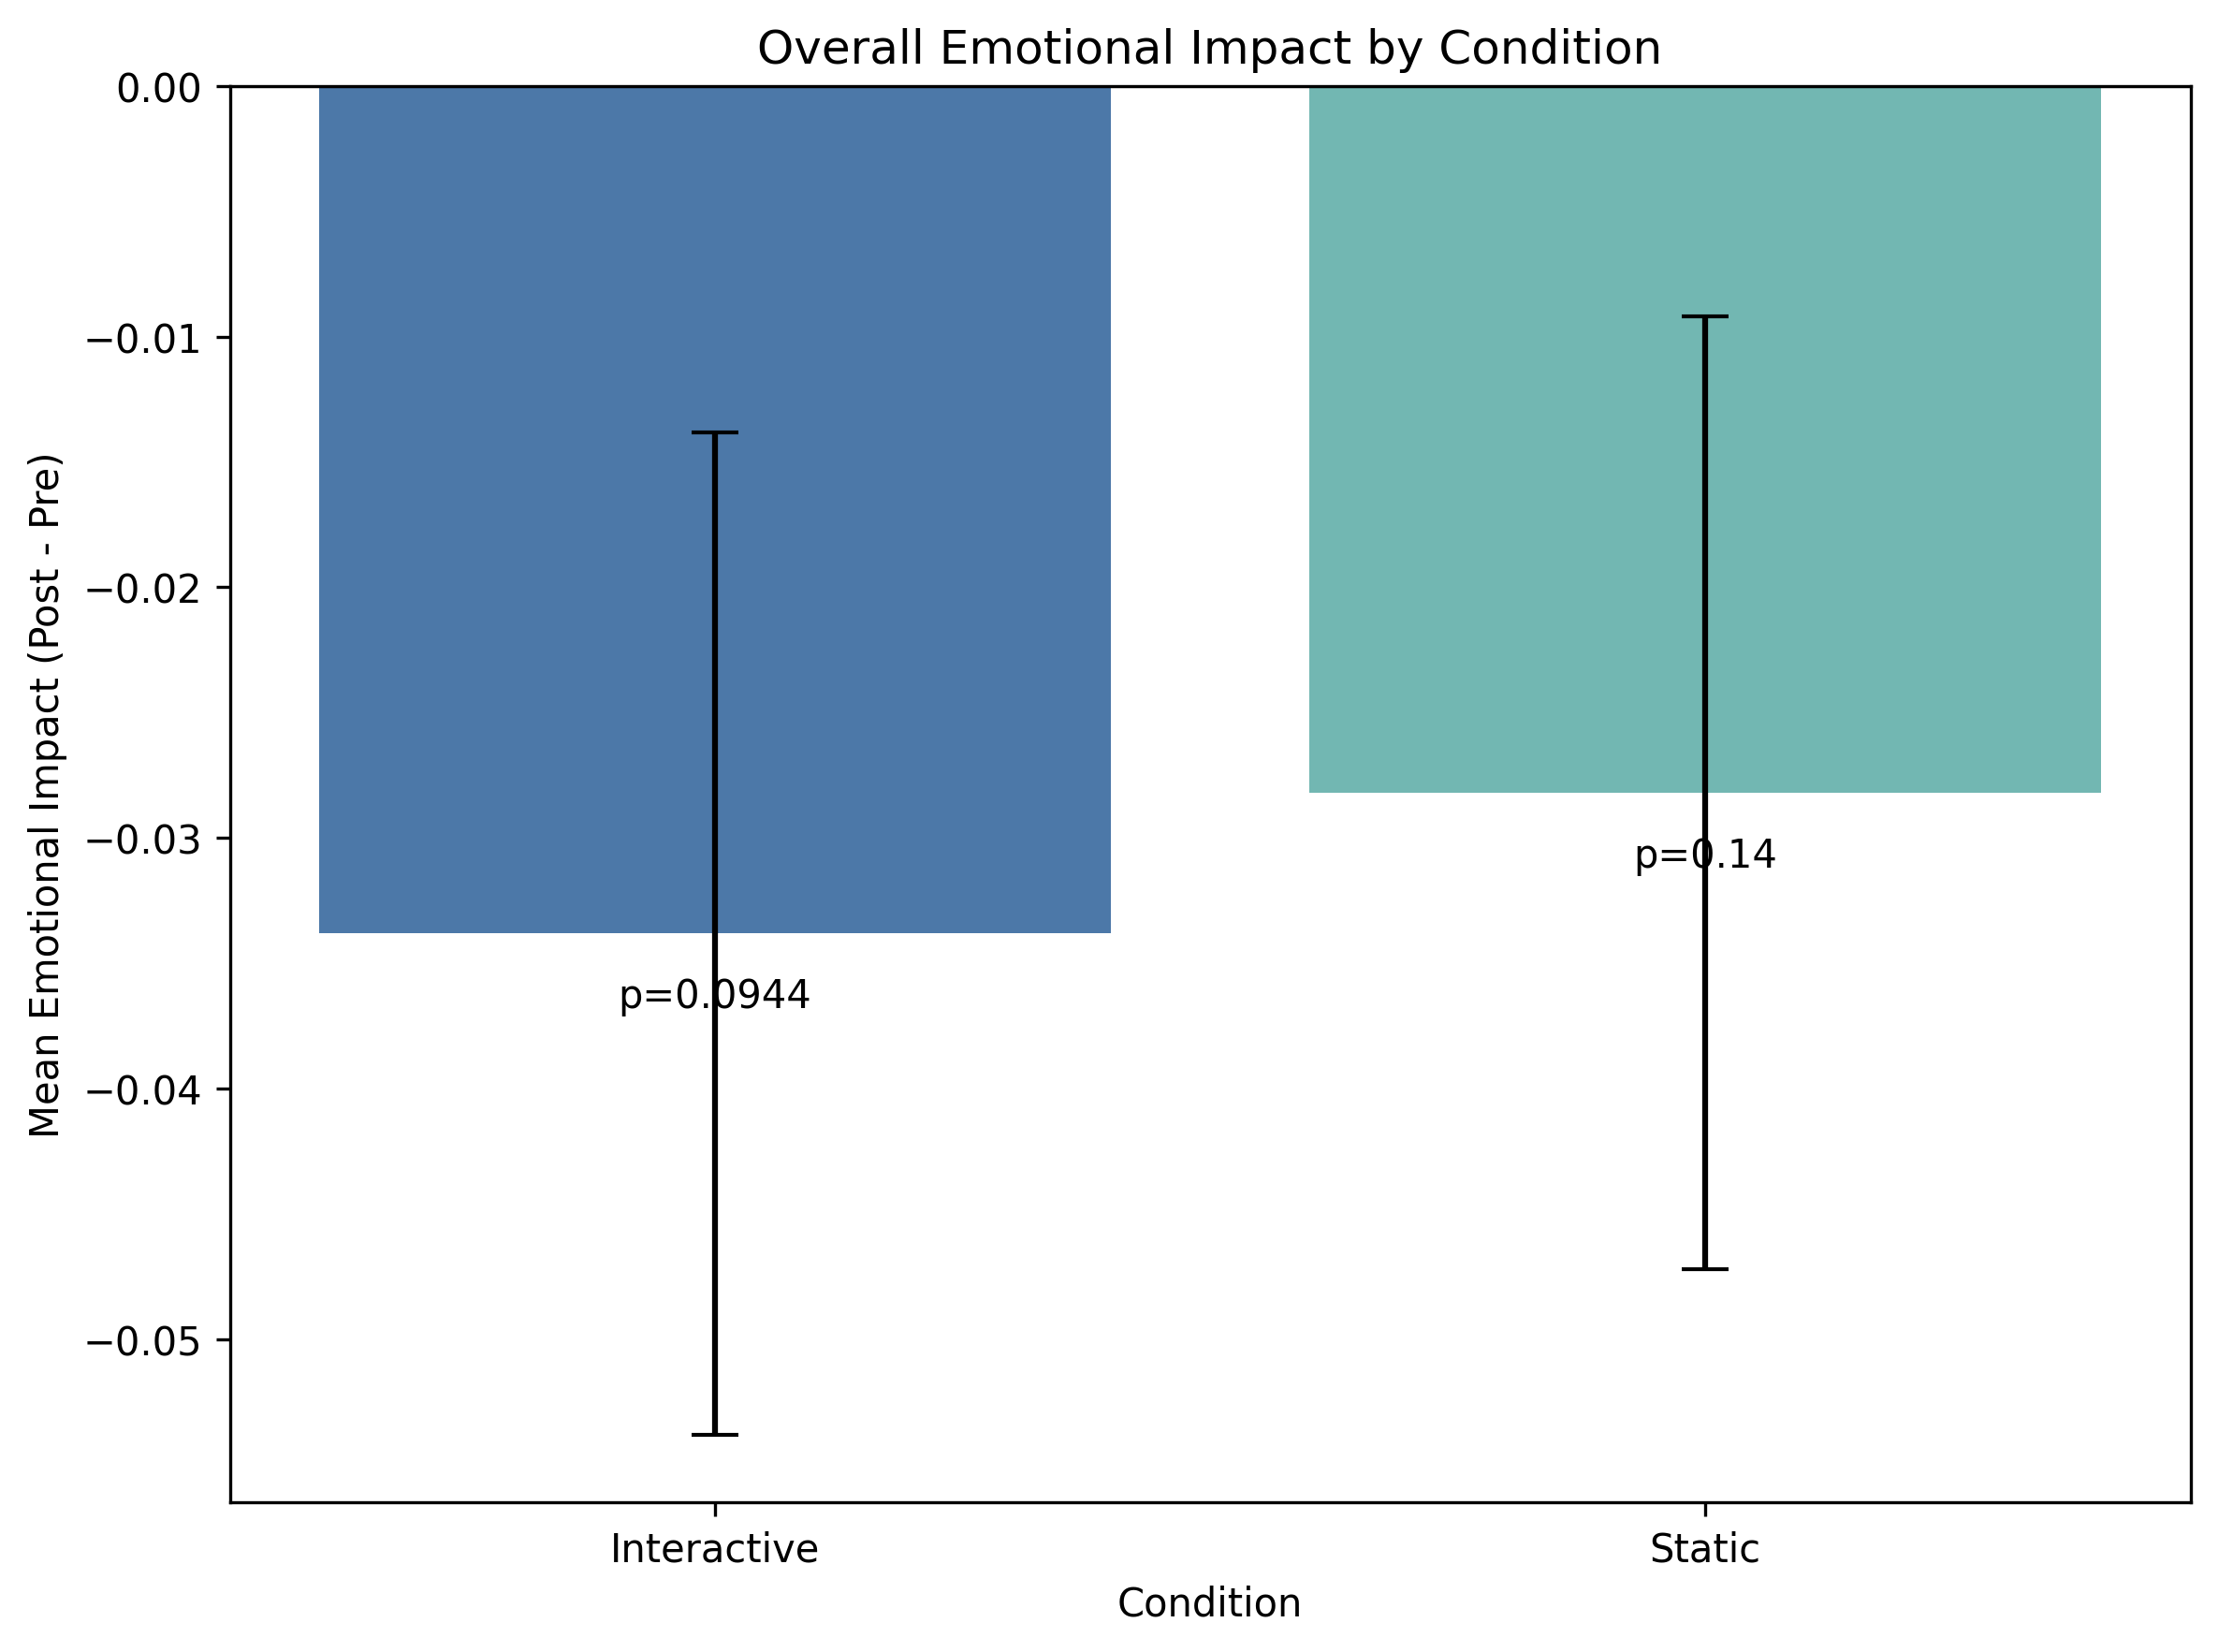

The file beside this chart, header and first rows:
Condition, n, mean_delta, sem, t_vs_zero, p_vs_zero
Interactive, 92, -0.03382, 0.02001, -1.69, 0.09443
Static, 130, -0.02821, 0.019, -1.484, 0.1402
